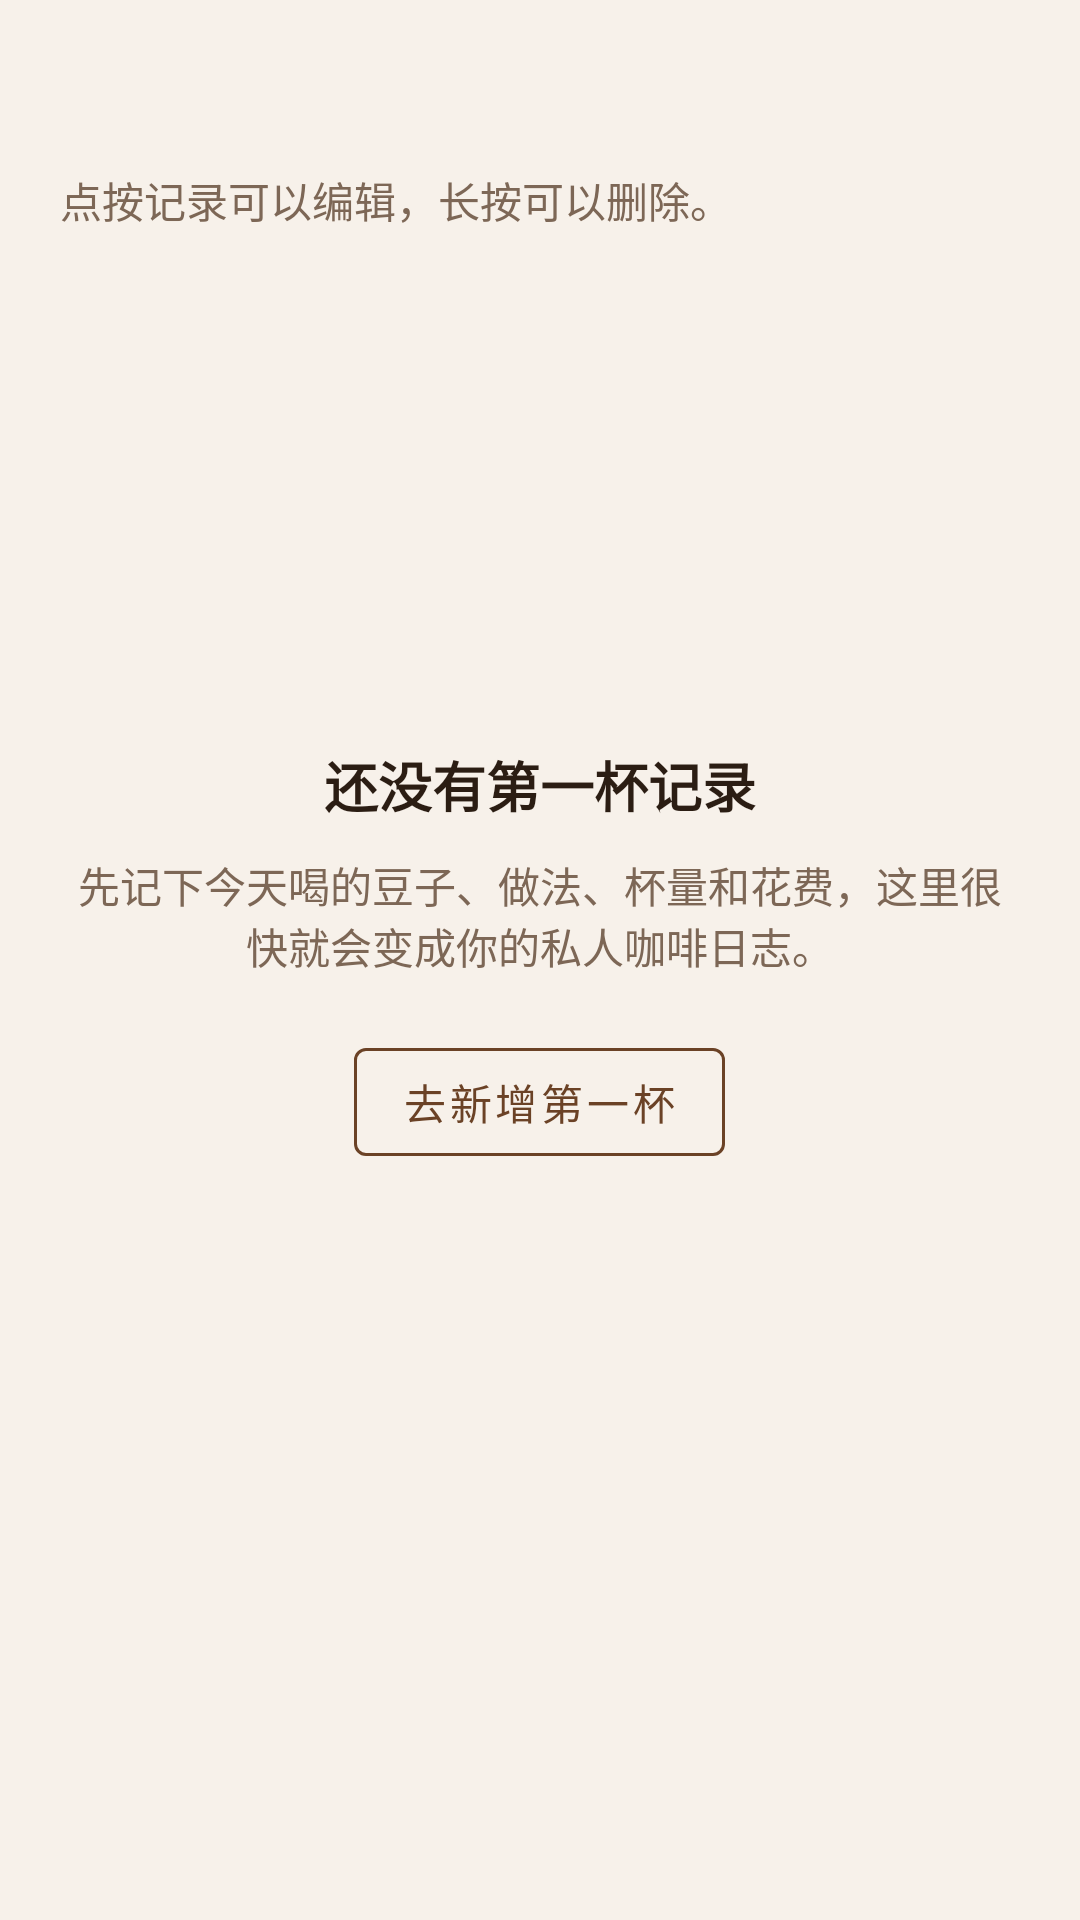

Android layout source for this screen:
<!-- AndroidManifest.xml: application theme Theme.CoffeeRecorder -->
<!-- res/layout/fragment_records.xml -->
<?xml version="1.0" encoding="utf-8"?>
<FrameLayout xmlns:android="http://schemas.android.com/apk/res/android"
    xmlns:app="http://schemas.android.com/apk/res-auto"
    android:layout_width="match_parent"
    android:layout_height="match_parent">

    <LinearLayout
        android:layout_width="match_parent"
        android:layout_height="match_parent"
        android:orientation="vertical"
        android:paddingStart="20dp"
        android:paddingTop="16dp"
        android:paddingEnd="20dp"
        android:paddingBottom="20dp">

        <TextView
            android:id="@+id/tvRecordCount"
            android:layout_width="wrap_content"
            android:layout_height="wrap_content"
            android:textColor="@color/coffee_text"
            android:textSize="24sp"
            android:textStyle="bold" />

        <TextView
            android:layout_width="match_parent"
            android:layout_height="wrap_content"
            android:layout_marginTop="8dp"
            android:text="@string/records_subtitle"
            android:textColor="@color/coffee_text_muted"
            android:textSize="14sp" />

        <androidx.recyclerview.widget.RecyclerView
            android:id="@+id/recyclerViewRecords"
            android:layout_width="match_parent"
            android:layout_height="0dp"
            android:layout_marginTop="16dp"
            android:layout_weight="1"
            android:clipToPadding="false"
            android:paddingBottom="16dp" />
    </LinearLayout>

    <LinearLayout
        android:id="@+id/layoutEmptyState"
        android:layout_width="match_parent"
        android:layout_height="match_parent"
        android:gravity="center"
        android:orientation="vertical"
        android:padding="24dp">

        <TextView
            android:layout_width="wrap_content"
            android:layout_height="wrap_content"
            android:text="@string/empty_title"
            android:textColor="@color/coffee_text"
            android:textSize="18sp"
            android:textStyle="bold" />

        <TextView
            android:layout_width="wrap_content"
            android:layout_height="wrap_content"
            android:layout_marginTop="10dp"
            android:gravity="center"
            android:text="@string/empty_subtitle"
            android:textColor="@color/coffee_text_muted"
            android:textSize="14sp" />

        <com.google.android.material.button.MaterialButton
            android:id="@+id/buttonEmptyAction"
            style="@style/Widget.MaterialComponents.Button.OutlinedButton"
            android:layout_width="wrap_content"
            android:layout_height="wrap_content"
            android:layout_marginTop="18dp"
            android:text="@string/records_empty_action"
            app:strokeColor="@color/coffee_primary"
            app:strokeWidth="1dp" />
    </LinearLayout>

</FrameLayout>
<!-- resources referenced by this layout -->
<resources>
  <color name="coffee_primary">#6B4226</color>
  <color name="coffee_text">#2B1D13</color>
  <color name="coffee_text_muted">#7D6756</color>
  <string name="empty_subtitle">先记下今天喝的豆子、做法、杯量和花费，这里很快就会变成你的私人咖啡日志。</string>
  <string name="empty_title">还没有第一杯记录</string>
  <string name="records_empty_action">去新增第一杯</string>
  <string name="records_subtitle">点按记录可以编辑，长按可以删除。</string>
  <style name="Theme.CoffeeRecorder" parent="Theme.MaterialComponents.DayNight.NoActionBar">
          <item name="colorPrimary">@color/coffee_primary</item>
          <item name="colorPrimaryVariant">@color/coffee_primary_dark</item>
          <item name="colorOnPrimary">@color/white</item>
          <item name="colorSecondary">@color/coffee_secondary</item>
          <item name="colorSecondaryVariant">@color/coffee_secondary</item>
          <item name="colorOnSecondary">@color/coffee_text</item>
          <item name="colorSurface">@color/coffee_surface</item>
          <item name="colorOnSurface">@color/coffee_text</item>
          <item name="android:colorBackground">@color/coffee_background</item>
          <item name="android:windowBackground">@color/coffee_background</item>
          <item name="android:statusBarColor">?attr/colorPrimaryVariant</item>
          <item name="android:navigationBarColor">@color/coffee_background</item>
          <item name="materialCardViewStyle">@style/Widget.CoffeeRecorder.CardView</item>
          <item name="textInputStyle">@style/Widget.CoffeeRecorder.TextInputLayout</item>
          <item name="shapeAppearanceMediumComponent">@style/ShapeAppearance.CoffeeRecorder.Medium</item>
      </style>
  <color name="coffee_primary_dark">#4A2C1A</color>
  <color name="white">#FFFFFFFF</color>
  <color name="coffee_secondary">#C58B5C</color>
  <color name="coffee_surface">#FFFDF9</color>
  <color name="coffee_background">#F7F1EA</color>
  <style name="Widget.CoffeeRecorder.CardView" parent="Widget.MaterialComponents.CardView">
          <item name="cardCornerRadius">24dp</item>
          <item name="cardElevation">0dp</item>
          <item name="strokeColor">@color/coffee_divider</item>
          <item name="strokeWidth">1dp</item>
      </style>
  <style name="Widget.CoffeeRecorder.TextInputLayout" parent="Widget.MaterialComponents.TextInputLayout.OutlinedBox.Dense">
          <item name="boxBackgroundColor">@color/coffee_surface</item>
          <item name="boxStrokeColor">@color/coffee_divider</item>
          <item name="hintTextColor">@color/coffee_text_muted</item>
      </style>
  <style name="ShapeAppearance.CoffeeRecorder.Medium" parent="ShapeAppearance.MaterialComponents.MediumComponent">
          <item name="cornerFamily">rounded</item>
          <item name="cornerSize">20dp</item>
      </style>
  <color name="coffee_divider">#E2D3C4</color>
</resources>
